Image classification data set "dataset" (dilipraj-dev/AI_Based_Smart_Parking_Occupancy_Detection on GitHub). Class labels (2): occupied, vacant.

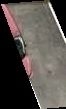
Label: vacant

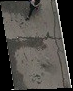
Label: vacant

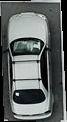
Label: occupied

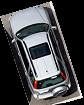
Label: occupied

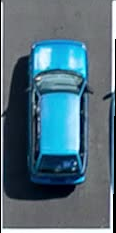
Label: occupied

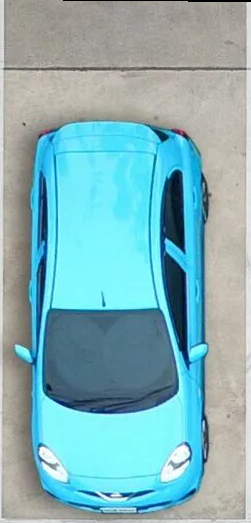
Label: occupied
